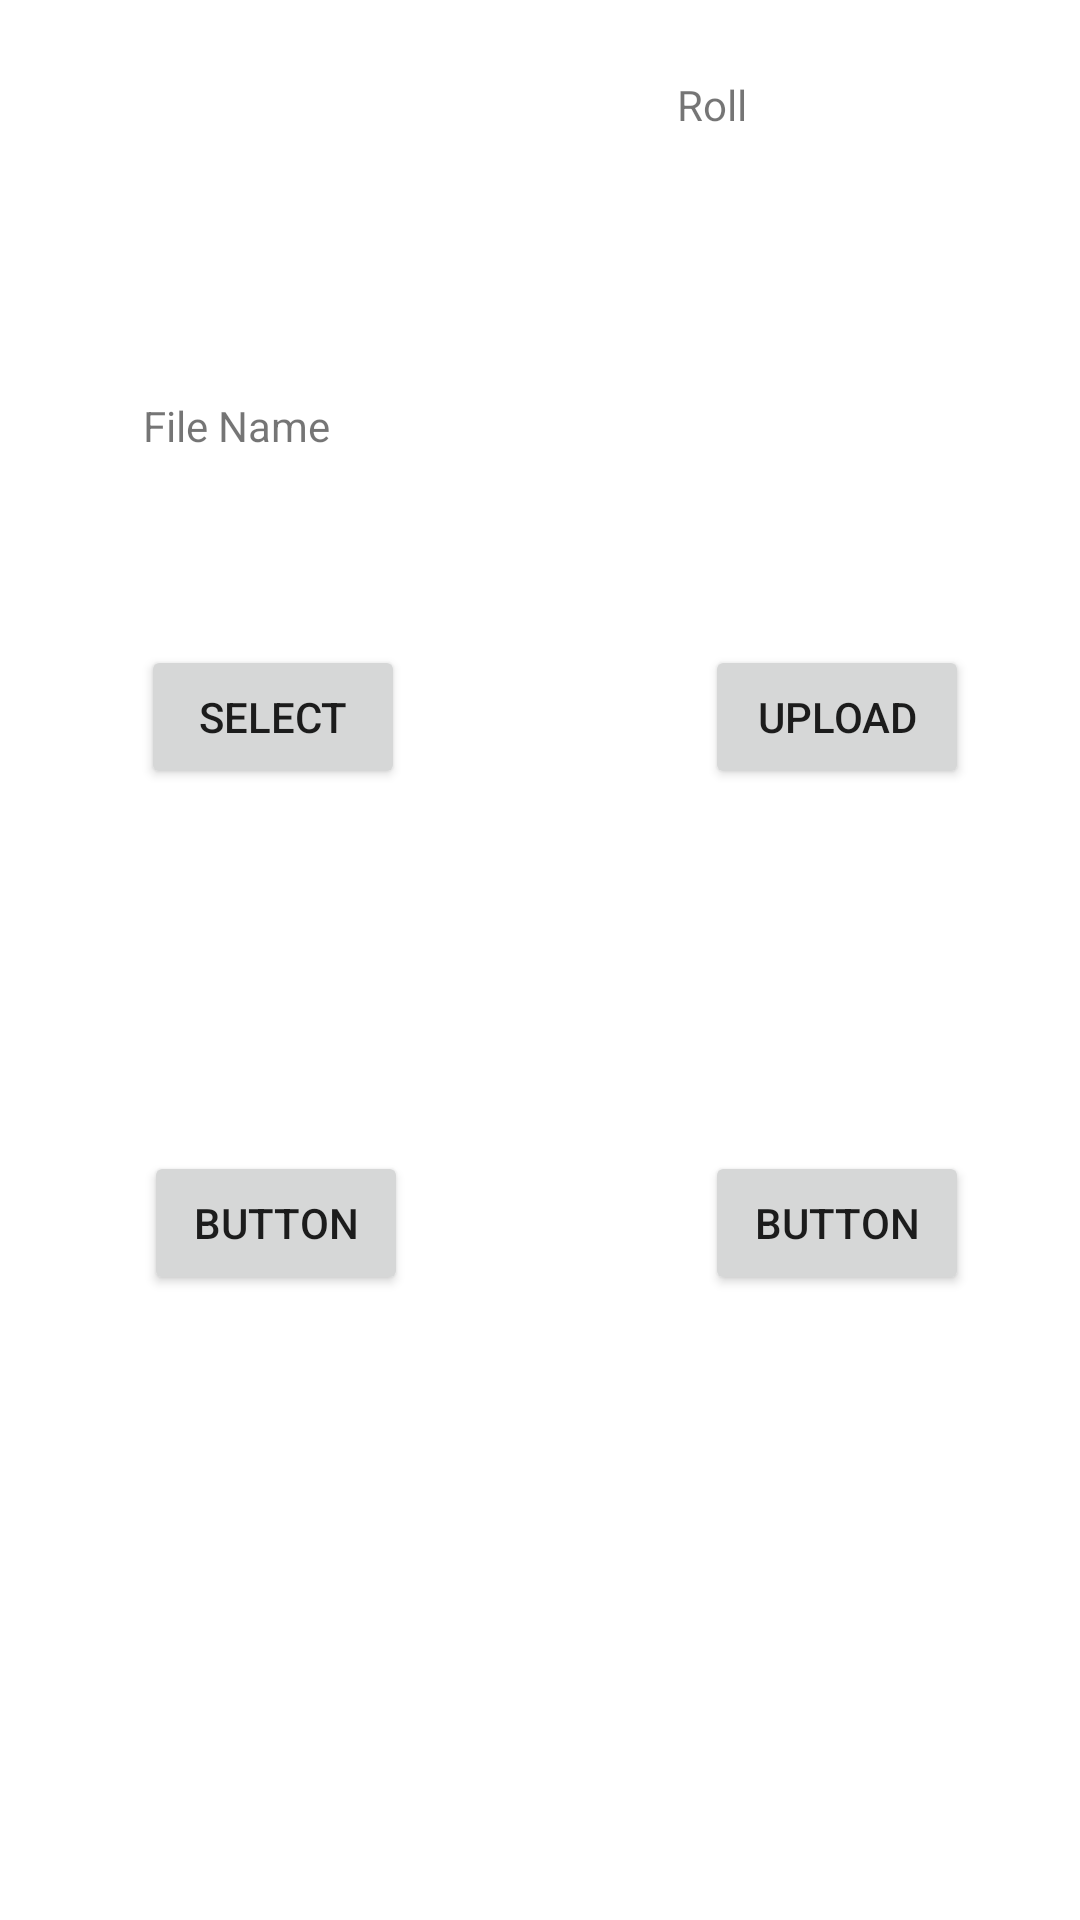

Write the Android layout XML for this screen, with the resource values it uses.
<!-- AndroidManifest.xml: application theme Theme.WSDC -->
<!-- res/layout/activity_upload.xml -->
<?xml version="1.0" encoding="utf-8"?>
<androidx.constraintlayout.widget.ConstraintLayout xmlns:android="http://schemas.android.com/apk/res/android"
    xmlns:app="http://schemas.android.com/apk/res-auto"
    xmlns:tools="http://schemas.android.com/tools"
    android:layout_width="match_parent"
    android:layout_height="match_parent"
    tools:context=".upload">

    <Button
        android:id="@+id/select"
        android:layout_width="wrap_content"
        android:layout_height="wrap_content"
        android:text="Select"
        app:layout_constraintBottom_toBottomOf="parent"
        app:layout_constraintEnd_toEndOf="parent"
        app:layout_constraintHorizontal_bias="0.173"
        app:layout_constraintStart_toStartOf="parent"
        app:layout_constraintTop_toTopOf="parent"
        app:layout_constraintVertical_bias="0.363" />

    <Button
        android:id="@+id/button5"
        android:layout_width="wrap_content"
        android:layout_height="wrap_content"
        android:text="Button"
        app:layout_constraintBottom_toBottomOf="parent"
        app:layout_constraintEnd_toEndOf="parent"
        app:layout_constraintHorizontal_bias="0.864"
        app:layout_constraintStart_toStartOf="parent"
        app:layout_constraintTop_toTopOf="parent"
        app:layout_constraintVertical_bias="0.648" />

    <Button
        android:id="@+id/Upload"
        android:layout_width="wrap_content"
        android:layout_height="wrap_content"
        android:text="Upload"
        app:layout_constraintBottom_toBottomOf="parent"
        app:layout_constraintEnd_toEndOf="parent"
        app:layout_constraintHorizontal_bias="0.864"
        app:layout_constraintStart_toStartOf="parent"
        app:layout_constraintTop_toTopOf="parent"
        app:layout_constraintVertical_bias="0.363" />

    <Button
        android:id="@+id/button7"
        android:layout_width="wrap_content"
        android:layout_height="wrap_content"
        android:text="Button"
        app:layout_constraintBottom_toBottomOf="parent"
        app:layout_constraintEnd_toEndOf="parent"
        app:layout_constraintHorizontal_bias="0.176"
        app:layout_constraintStart_toStartOf="parent"
        app:layout_constraintTop_toTopOf="parent"
        app:layout_constraintVertical_bias="0.648" />

    <TextView
        android:id="@+id/filename"
        android:layout_width="wrap_content"
        android:layout_height="wrap_content"
        android:text=" "
        android:textSize="16sp"
        app:layout_constraintBottom_toBottomOf="parent"
        app:layout_constraintEnd_toEndOf="parent"
        app:layout_constraintHorizontal_bias="0.466"
        app:layout_constraintStart_toStartOf="parent"
        app:layout_constraintTop_toTopOf="parent"
        app:layout_constraintVertical_bias="0.259" />

    <TextView
        android:id="@+id/textView19"
        android:layout_width="wrap_content"
        android:layout_height="wrap_content"
        android:text="File Name"
        app:layout_constraintBottom_toBottomOf="parent"
        app:layout_constraintEnd_toEndOf="parent"
        app:layout_constraintHorizontal_bias="0.16"
        app:layout_constraintStart_toStartOf="parent"
        app:layout_constraintTop_toTopOf="parent"
        app:layout_constraintVertical_bias="0.213" />

    <TextView
        android:id="@+id/dipsplayuser"
        android:layout_width="121dp"
        android:layout_height="24dp"
        android:text="Roll"
        app:layout_constraintBottom_toBottomOf="parent"
        app:layout_constraintEnd_toEndOf="parent"
        app:layout_constraintHorizontal_bias="0.944"
        app:layout_constraintStart_toStartOf="parent"
        app:layout_constraintTop_toTopOf="parent"
        app:layout_constraintVertical_bias="0.041" />
</androidx.constraintlayout.widget.ConstraintLayout>
<!-- resources referenced by this layout -->
<resources>
  <style name="Theme.WSDC" parent="Theme.MaterialComponents.DayNight.DarkActionBar">
          
          <item name="colorPrimary">@color/purple_500</item>
          <item name="colorPrimaryVariant">@color/purple_700</item>
          <item name="colorOnPrimary">@color/white</item>
          
          <item name="colorSecondary">@color/teal_200</item>
          <item name="colorSecondaryVariant">@color/teal_700</item>
          <item name="colorOnSecondary">@color/black</item>
          
          <item name="android:statusBarColor" tools:targetApi="l">?attr/colorPrimaryVariant</item>
          
      </style>
  <!-- not gathered from this repository: default colours our renderer supplied (Android Studio template values) -->
  <color name="purple_500">#FF6200EE</color>
  <color name="purple_700">#FF3700B3</color>
  <color name="teal_200">#FF03DAC5</color>
  <color name="teal_700">#FF018786</color>
  <color name="black">#FF000000</color>
  <color name="white">#FFFFFFFF</color>
</resources>
